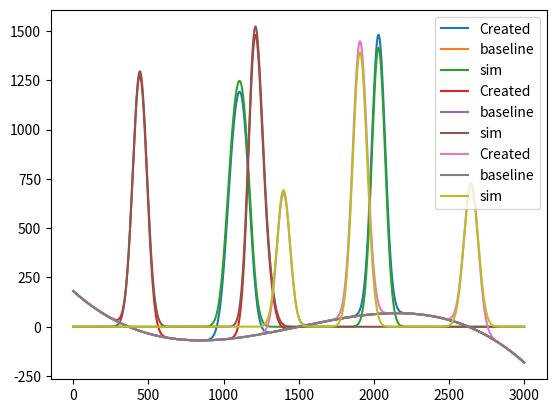

Here is the Python script that generated this plot:

import numpy as np
import matplotlib.pyplot as plt

def n_peaks_spectra(
        x,
        n=3,
        seed=0,
    ):
    """
        Generate n-peaks data
    """
    L = len(x)
    np.random.seed(seed)
    coeff = np.random.randint(int(L/15) ,int(L/2)    ,n)
    mean  = np.random.randint(int(L/10) ,int(9*L/10) ,n)
    stdv  = np.random.randint(int(L/50) ,int(L/40)    ,n)
    terms = []
    for ind in range(n):
        term = coeff[ind] * np.exp(-((x - mean[ind]) / stdv[ind])**2)
        terms.append(term)
    spectra = sum(terms)
    return spectra


def polynomial_baseline(x,degree=3):
    """
        Generate degree baseline
    """
    y = 100*np.cos(x/(len(x)/(3*np.pi)))
    # plt.plot(y)
    # plt.show()
    coef=np.polynomial.Polynomial.fit(x, y, deg=degree)
    return coef(x)
    

if __name__ == "__main__":
    x = np.arange(1, 3001)
    for i in range(3):
        sim = n_peaks_spectra(x,n=3,seed=i)
        base = polynomial_baseline(x)
        y = sim + base
        plt.plot(y,label="Created")
        plt.plot(base,label="baseline")
        plt.plot(sim,label="sim")
        plt.legend()
        plt.show()